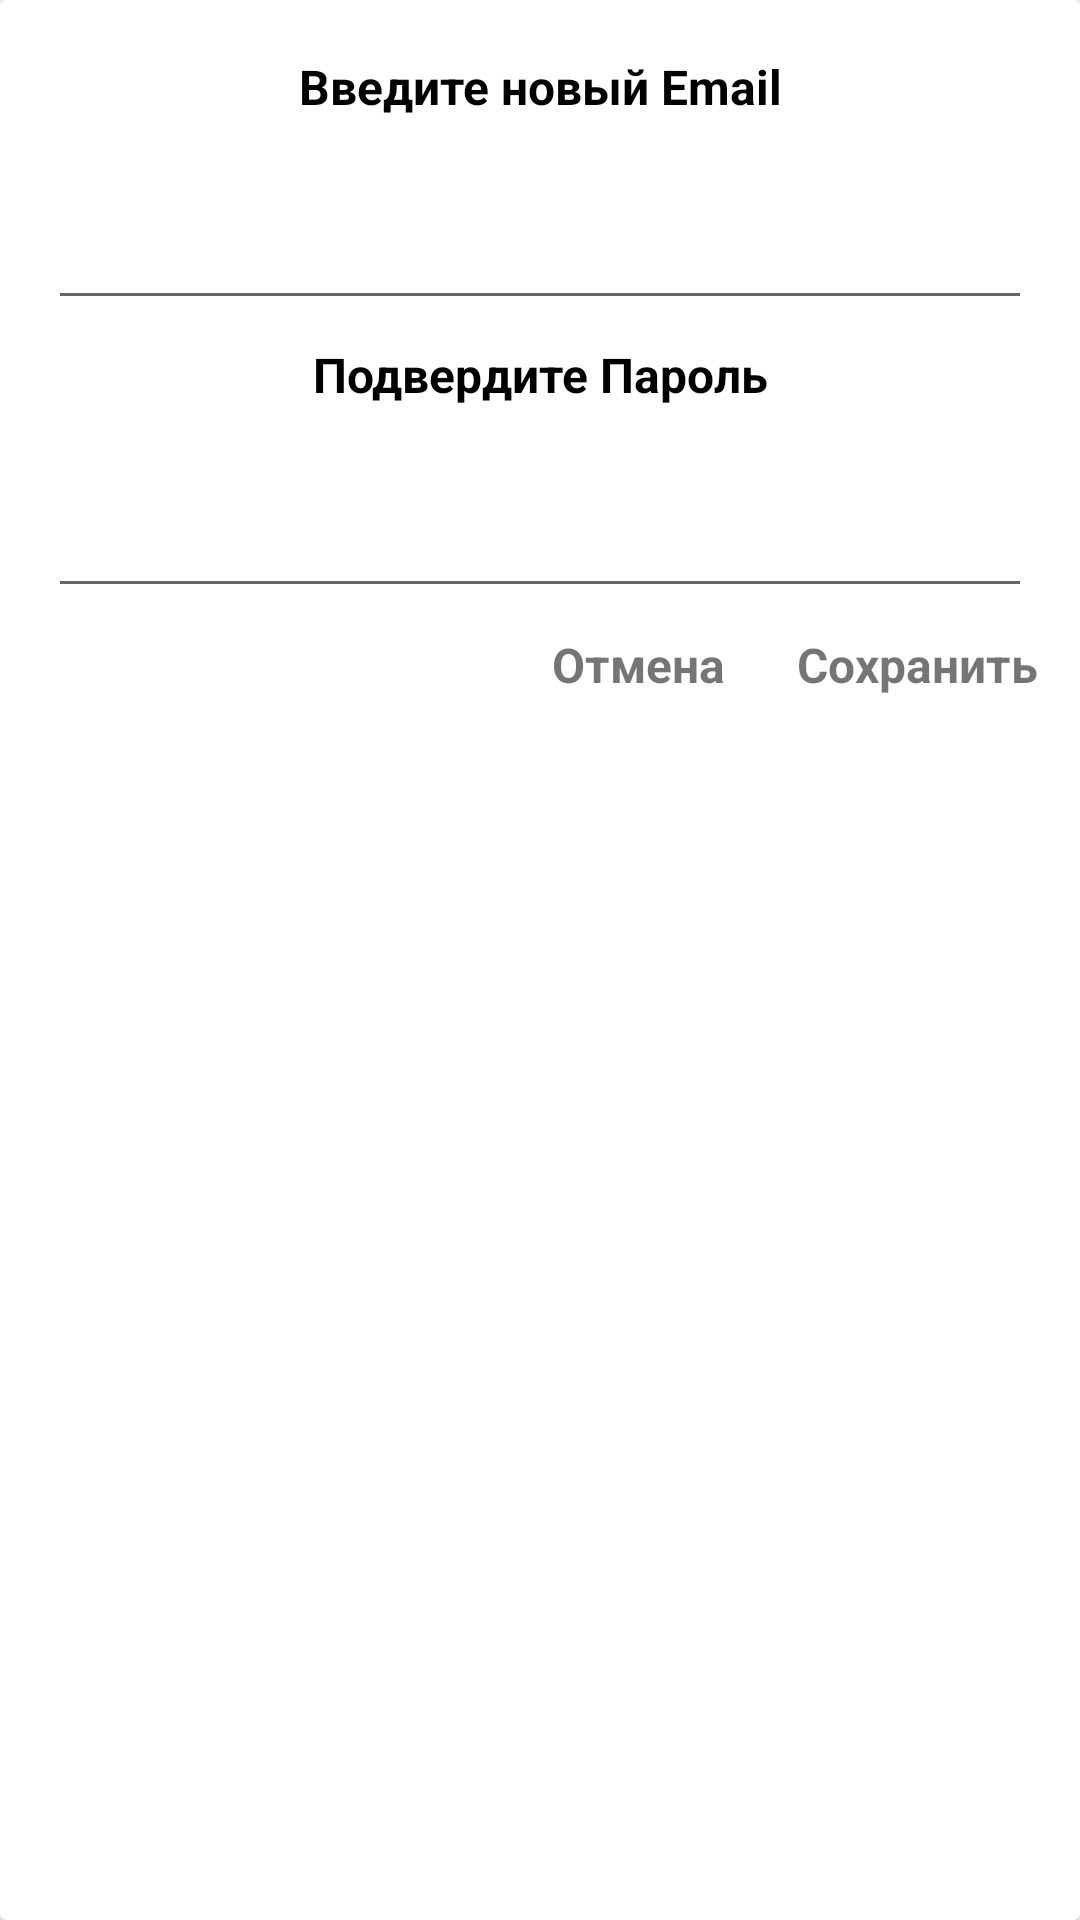

Write the Android layout XML for this screen, with the resource values it uses.
<!-- AndroidManifest.xml: application theme Theme.ChatApp -->
<!-- res/layout/bottom_sheet_refactor_email.xml -->
<?xml version="1.0" encoding="utf-8"?>
<androidx.cardview.widget.CardView xmlns:android="http://schemas.android.com/apk/res/android"
    xmlns:app="http://schemas.android.com/apk/res-auto"
    xmlns:tools="http://schemas.android.com/tools"
    android:layout_width="match_parent"
    android:layout_height="wrap_content">

    <androidx.constraintlayout.widget.ConstraintLayout
        android:layout_width="match_parent"
        android:layout_height="wrap_content"
        android:layout_margin="2dp">


        <TextView
            android:id="@+id/textView4"
            android:layout_width="wrap_content"
            android:layout_height="wrap_content"
            android:layout_marginTop="112dp"
            android:text="Подвердите Пароль"
            android:textColor="@color/black"
            android:textSize="16sp"
            android:textStyle="bold"
            app:layout_constraintEnd_toEndOf="parent"
            app:layout_constraintHorizontal_bias="0.501"
            app:layout_constraintStart_toStartOf="parent"
            app:layout_constraintTop_toTopOf="parent" />

        <EditText
            android:id="@+id/refactor_email_txt"
            android:layout_width="match_parent"
            android:layout_height="51dp"
            android:layout_marginLeft="14dp"
            android:layout_marginTop="16dp"
            android:layout_marginRight="14dp"
            app:layout_constraintEnd_toEndOf="parent"
            app:layout_constraintStart_toStartOf="parent"
            app:layout_constraintTop_toBottomOf="@+id/textView2" />

        <TextView
            android:id="@+id/textView2"
            android:layout_width="wrap_content"
            android:layout_height="wrap_content"
            android:layout_marginTop="16dp"
            android:text="Введите новый Email"
            android:textColor="@color/black"
            android:textSize="16sp"
            android:textStyle="bold"
            app:layout_constraintEnd_toEndOf="parent"
            app:layout_constraintHorizontal_bias="0.501"
            app:layout_constraintStart_toStartOf="parent"
            app:layout_constraintTop_toTopOf="parent" />


        <TextView
            android:id="@+id/cancel_btn"
            android:layout_width="wrap_content"
            android:layout_height="wrap_content"
            android:layout_marginEnd="24dp"
            android:text="Отмена"
            android:textSize="16sp"
            android:textStyle="bold"
            app:layout_constraintBottom_toBottomOf="@+id/save_btn"
            app:layout_constraintEnd_toStartOf="@+id/save_btn"
            app:layout_constraintTop_toTopOf="@+id/save_btn"
            app:layout_constraintVertical_bias="0.0" />

        <TextView
            android:id="@+id/save_btn"
            android:layout_width="wrap_content"
            android:layout_height="wrap_content"
            android:layout_marginTop="8dp"
            android:layout_marginEnd="12dp"
            android:paddingBottom="12dp"
            android:text="Сохранить"
            android:textSize="16sp"
            android:textStyle="bold"
            app:layout_constraintEnd_toEndOf="parent"
            app:layout_constraintTop_toBottomOf="@+id/password_txt" />

        <EditText
            android:id="@+id/password_txt"
            android:layout_width="match_parent"
            android:layout_height="51dp"
            android:layout_marginLeft="14dp"
            android:layout_marginTop="16dp"
            android:layout_marginRight="14dp"
            app:layout_constraintEnd_toEndOf="parent"
            app:layout_constraintHorizontal_bias="0.0"
            app:layout_constraintStart_toStartOf="parent"
            app:layout_constraintTop_toBottomOf="@+id/textView4" />
    </androidx.constraintlayout.widget.ConstraintLayout>

</androidx.cardview.widget.CardView>
<!-- resources referenced by this layout -->
<resources>
  <color name="black">#FF000000</color>
  <style name="Theme.ChatApp" parent="Theme.MaterialComponents.DayNight.DarkActionBar">
          
          <item name="colorPrimary">@color/teal_700</item>
          <item name="colorPrimaryVariant">@color/teal_700</item>
          <item name="colorOnPrimary">@color/white</item>
          
          <item name="colorSecondary">@color/teal_200</item>
          <item name="colorSecondaryVariant">@color/teal_700</item>
          <item name="colorOnSecondary">@color/black</item>
          
          <item name="android:statusBarColor" tools:targetApi="l">?attr/colorPrimaryVariant</item>
          
      </style>
  <color name="teal_700">#FF018786</color>
  <color name="white">#FFFFFFFF</color>
  <color name="teal_200">#FF03DAC5</color>
</resources>
